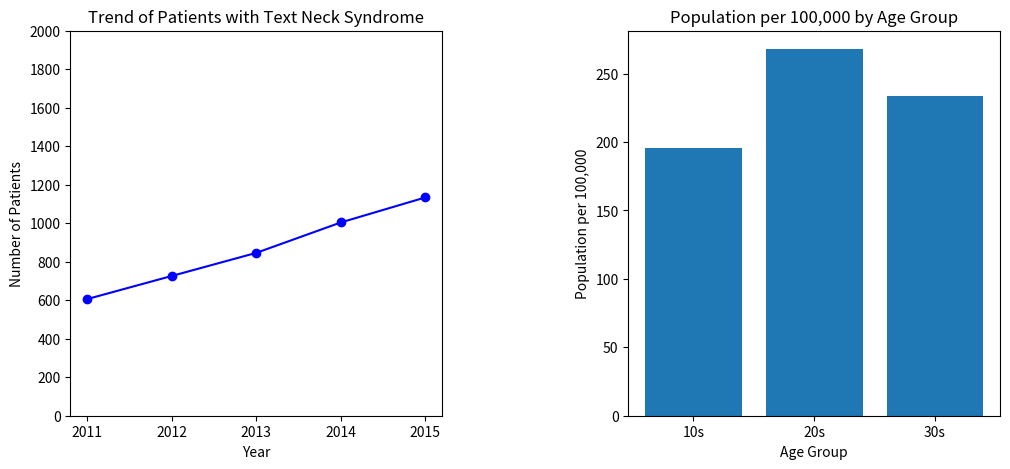

Generate this figure with matplotlib:
import matplotlib.pyplot as plt
import numpy as np

# 거북목 증후군 진료 인원 추이 데이터
years = [2011, 2012, 2013, 2014, 2015]
patients = [606, 726, 846, 1004, 1134]

# 연령별 인구 비율 데이터
age_groups = ['10s', '20s', '30s']
population_per_100k = [196, 268, 234]

# 그래프 설정
fig, (ax1, ax2) = plt.subplots(1, 2, figsize=(12, 5))

# 거북목 증후군 진료 인원 추이 물결 그래프
ax1.plot(years, patients, marker='o', linestyle='-', color='b')
ax1.set_title('Trend of Patients with Text Neck Syndrome')
ax1.set_xlabel('Year')
ax1.set_ylabel('Number of Patients')
ax1.set_ylim([0, 2000])  # y축 범위 설정
ax1.set_yticks(np.arange(0, 2001, 200))  # 눈금선 0부터 2000까지, 간격 200

# 연령별 인구 비율 그래프
ax2.bar(age_groups, population_per_100k)
ax2.set_title('Population per 100,000 by Age Group')
ax2.set_xlabel('Age Group')
ax2.set_ylabel('Population per 100,000')

# 간격 조정
plt.subplots_adjust(wspace=0.5)

# 그래프 출력
plt.show()
